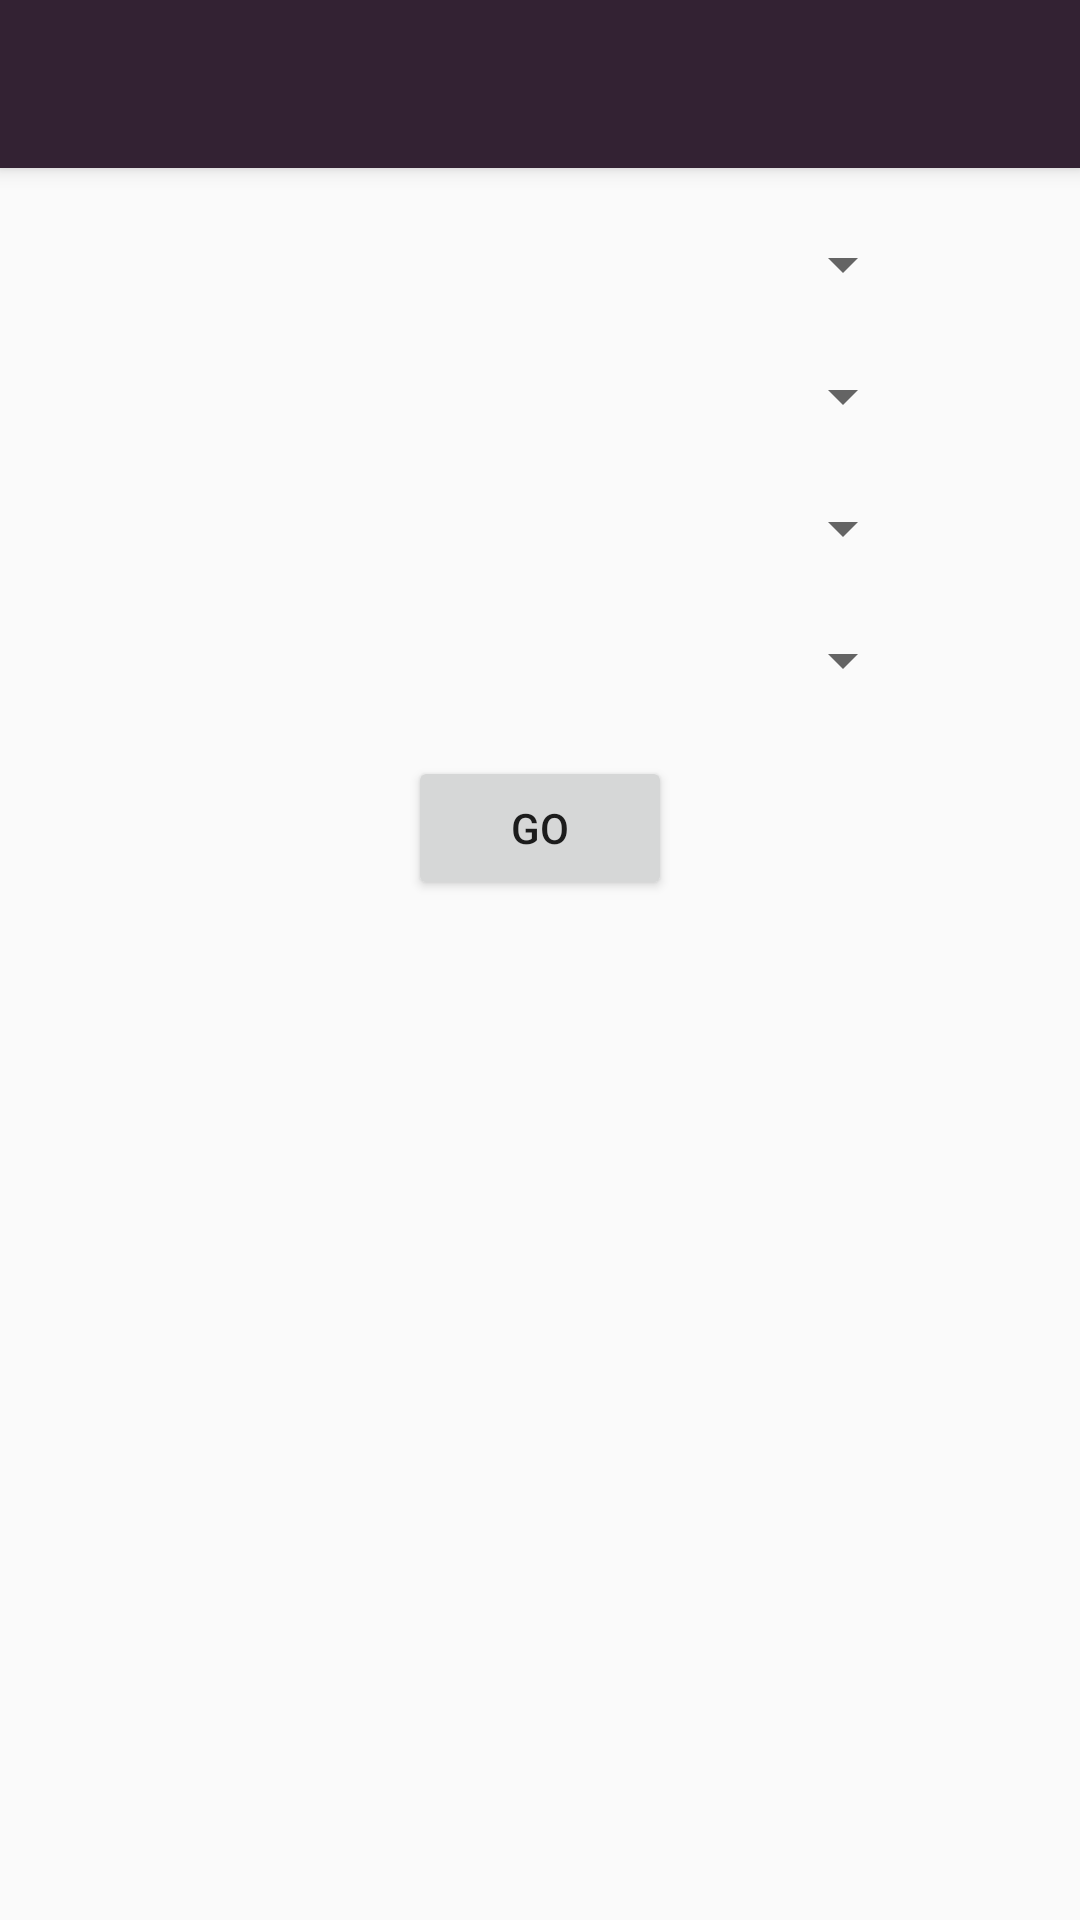

Reconstruct the res/layout file that produces this screen, plus the resources it refers to.
<!-- AndroidManifest.xml: activity theme AppTheme.NoActionBar -->
<!-- res/layout/activity_fitment.xml -->
<?xml version="1.0" encoding="utf-8"?>
<android.support.design.widget.CoordinatorLayout xmlns:android="http://schemas.android.com/apk/res/android"
    xmlns:app="http://schemas.android.com/apk/res-auto"
    xmlns:tools="http://schemas.android.com/tools"
    android:layout_width="match_parent"
    android:layout_height="match_parent"
    tools:context=".FitmentActivity">

    <android.support.design.widget.AppBarLayout
        android:layout_width="match_parent"
        android:layout_height="wrap_content"
        android:theme="@style/AppTheme.AppBarOverlay">

        <android.support.v7.widget.Toolbar
            android:id="@+id/toolbar"
            android:layout_width="match_parent"
            android:layout_height="?attr/actionBarSize"
            android:background="?attr/colorPrimary"
            app:popupTheme="@style/AppTheme.PopupOverlay" />

    </android.support.design.widget.AppBarLayout>

    <include layout="@layout/content_fitment" />

</android.support.design.widget.CoordinatorLayout>
<!-- res/layout/content_fitment.xml (included above) -->
<?xml version="1.0" encoding="utf-8"?>
<LinearLayout xmlns:android="http://schemas.android.com/apk/res/android"
    xmlns:app="http://schemas.android.com/apk/res-auto"
    xmlns:tools="http://schemas.android.com/tools"
    android:layout_width="match_parent"
    android:layout_height="match_parent"
    android:orientation="vertical"
    app:layout_behavior="@string/appbar_scrolling_view_behavior"
    tools:context=".FitmentActivity">

    <LinearLayout
        android:id="@+id/chooseVehicle"
        android:layout_width="match_parent"
        android:layout_height="wrap_content"
        android:orientation="vertical"
        android:layout_margin="10dp"
        app:layout_constraintTop_toTopOf="parent"
        app:layout_constraintStart_toStartOf="parent"
        app:layout_constraintEnd_toEndOf="parent">

        <Spinner
            android:id="@+id/spinnerMake"
            android:layout_width="250dp"
            android:layout_height="wrap_content"
            android:layout_gravity="center"
            android:layout_margin="10dp"/>
        <Spinner
            android:id="@+id/spinnerModel"
            android:layout_width="250dp"
            android:layout_height="wrap_content"
            android:layout_gravity="center"
            android:layout_margin="10dp"/>

        <Spinner
            android:id="@+id/spinnerYear"
            android:layout_width="250dp"
            android:layout_height="wrap_content"
            android:layout_gravity="center"
            android:layout_margin="10dp"/>

        <Spinner
            android:id="@+id/spinnerTrim"
            android:layout_width="250dp"
            android:layout_height="wrap_content"
            android:layout_gravity="center"
            android:layout_margin="10dp"/>

    </LinearLayout>

    
        
        
        
        
        
        
        
        

        
            
            
            
            
            

        
            
            
            
            
            
            

    

    <Button
        android:id="@+id/goButton"
        android:layout_width="wrap_content"
        android:layout_height="wrap_content"
        android:text="GO"
        android:layout_gravity="center_horizontal"
        app:layout_constraintTop_toBottomOf="@id/chooseVehicle"
        app:layout_constraintStart_toStartOf="parent"
        app:layout_constraintEnd_toEndOf="parent"/>

    <android.support.v7.widget.RecyclerView
        android:id="@+id/recyclerView"
        android:layout_width="match_parent"
        android:layout_height="wrap_content"
        app:layout_constraintTop_toBottomOf="@id/goButton"
        app:layout_constraintBottom_toBottomOf="parent"
        app:layout_constraintStart_toStartOf="parent"
        app:layout_constraintEnd_toEndOf="parent"
        />



    
    
    
    
    
    
    

    
    
    
    
    
    
    
    

    
    
    
    
    
    
    
    
    
        
        
        
        
        
        
        

</LinearLayout>
<!-- resources referenced by this layout -->
<resources>
  <!-- drawable test_tire_bottom (drawable) -->
  <?xml version="1.0" encoding="utf-8"?>
  <vector
          xmlns:android="http://schemas.android.com/apk/res/android"
          android:height="108dp"
          android:width="108dp"
          android:viewportHeight="108"
          android:viewportWidth="114">
      <group
              android:name="rotationGroup"
              android:translateX="114.0"
              android:translateY="100.0"
              android:rotation="180.0" >
          <path android:fillColor="@color/transparent" android:strokeColor="#666666"
                android:pathData="M12.008198013558257,61.21425193126283V56.21425193126283H11.008198013558257A11.008198013558257,18.66427557937885,0,0,1,0,37.549976351883984V20.774988175941996A22.623364338641025,21.77498817594199,0,0,1,22.623364338641025,-0.9999999999999929H90.4934573545641A22.623364338641025,21.77498817594199,0,0,1,113.11682169320513,20.774988175941996V37.549976351883984A11.008198013558257,18.66427557937885,0,0,1,102.10862367964687,56.21425193126284H101.10862367964687V61.21425193126284"
                android:strokeWidth="2"/>
      </group>
  </vector>
  <!-- drawable test_tire_top (drawable) -->
  <?xml version="1.0" encoding="utf-8"?>
  <vector
          xmlns:android="http://schemas.android.com/apk/res/android"
          android:height="250dp"
          android:width="495dp"
          android:viewportHeight="70"
          android:viewportWidth="123">
  
          <group
                  android:name="rotationGroup"
                  android:translateX="7.5"
                  android:translateY="8.0">
  
          <path android:fillColor="@color/transparent" android:strokeColor="#666666"
                android:pathData="M12.008198013558257,61.21425193126283V56.21425193126283H11.008198013558257A11.008198013558257,18.66427557937885,0,0,1,0,37.549976351883984V20.774988175941996A22.623364338641025,21.77498817594199,0,0,1,22.623364338641025,-0.9999999999999929H90.4934573545641A22.623364338641025,21.77498817594199,0,0,1,113.11682169320513,20.774988175941996V37.549976351883984A11.008198013558257,18.66427557937885,0,0,1,102.10862367964687,56.21425193126284H101.10862367964687V61.21425193126284"
                android:strokeWidth="2"/>
          </group>
  </vector>
  <style name="AppTheme.AppBarOverlay" parent="ThemeOverlay.AppCompat.Dark.ActionBar" />
  <style name="AppTheme.PopupOverlay" parent="ThemeOverlay.AppCompat.Light" />
  <style name="AppTheme.NoActionBar">
          <item name="windowActionBar">false</item>
          <item name="windowNoTitle">true</item>
          <item name="actionMenuTextColor">@android:color/holo_red_light</item>
      </style>
  <color name="transparent">#00000000</color>
</resources>
